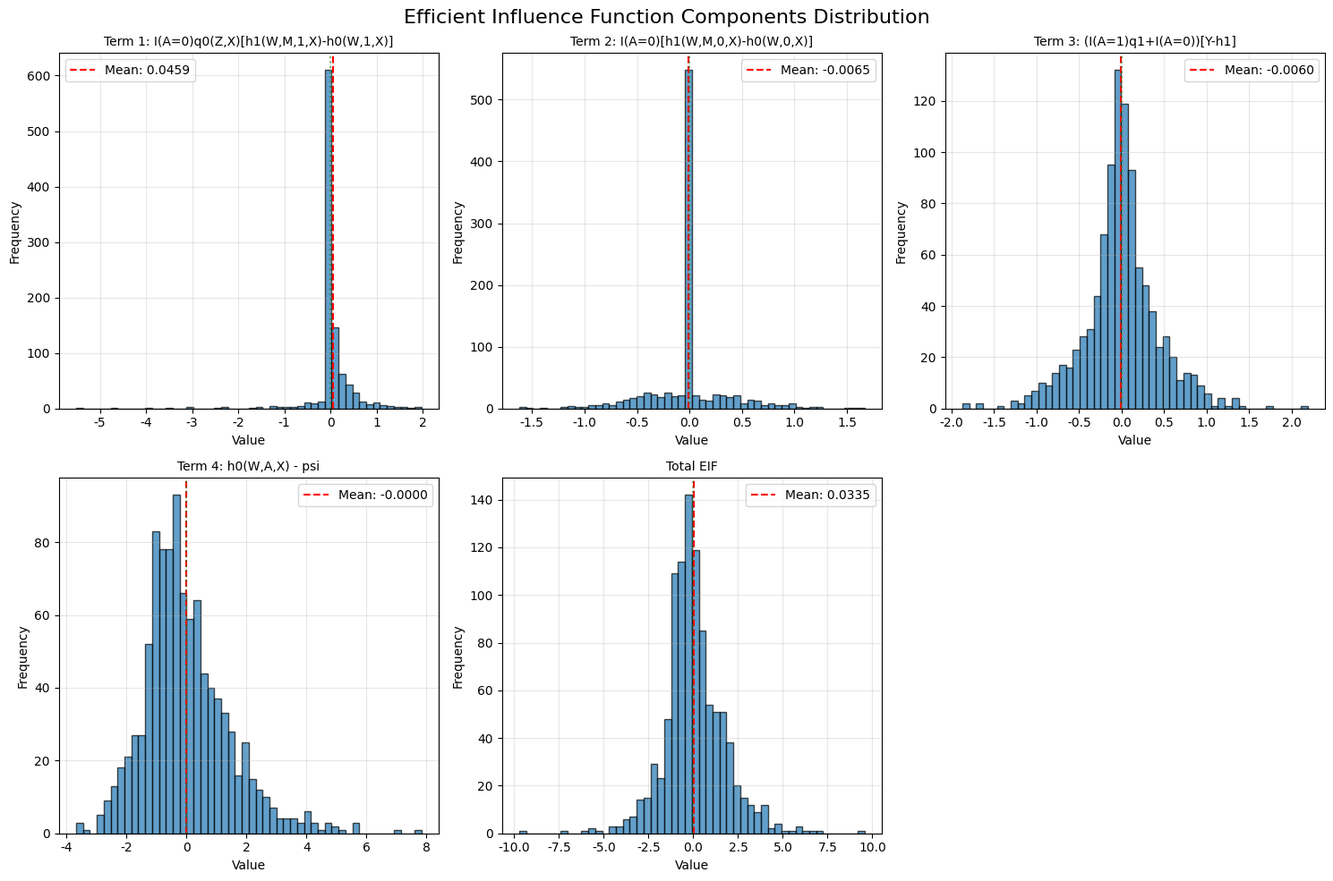
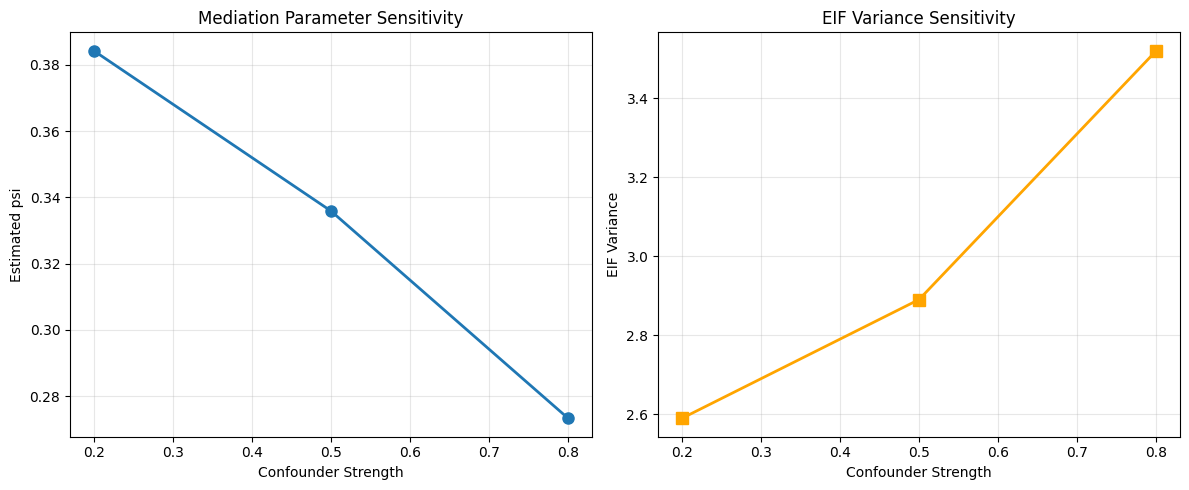

Source code (Python) for these figures, in order:
# Filename: proximal_mediation_eif_toolkit.py
"""
Proximal Mediation Analysis Toolkit
用于半参数因果中介分析的高效影响函数推导与验证工具包

核心功能:
1. Bridge函数求解(outcome bridge & exposure bridge)
2. 有效影响函数(EIF)推导与验证
3. 半参数效率理论的数值验证
4. 中介效应估计的敏感性分析

依赖库:
- numpy: 数值计算
- scipy: 积分方程求解、优化
- sympy: 符号推导
- matplotlib: 可视化
"""

import numpy as np
from scipy import integrate, optimize
from scipy.stats import norm, multivariate_normal
import sympy as sp
from typing import Dict, List, Tuple, Callable, Optional
import matplotlib.pyplot as plt
from dataclasses import dataclass
import json

# 配置matplotlib字体
plt.rcParams['font.sans-serif'] = ['DejaVu Sans']
plt.rcParams['axes.unicode_minus'] = False
plt.rcParams['text.usetex'] = False


# ==================== 第一层：原子函数 ====================

def generate_proximal_mediation_data(
    n_samples: int,
    seed: int = 42,
    confounder_strength: float = 0.5
) -> Dict[str, np.ndarray]:
    """
    生成符合proximal mediation设定的模拟数据
    
    参数:
        n_samples: 样本量
        seed: 随机种子
        confounder_strength: 未观测混杂因子的影响强度
    
    返回:
        {'result': data_dict, 'metadata': {...}}
        data_dict包含: Y, M, A, Z, W, X, U, V (真实混杂因子)
    """
    if n_samples <= 0:
        raise ValueError(f"n_samples必须为正整数，当前值: {n_samples}")
    if not 0 <= confounder_strength <= 1:
        raise ValueError(f"confounder_strength必须在[0,1]范围内，当前值: {confounder_strength}")
    
    np.random.seed(seed)
    
    # 观测协变量
    X = np.random.normal(0, 1, n_samples)
    
    # 未观测混杂因子
    U = np.random.normal(0, 1, n_samples)  # 影响A和M
    V = np.random.normal(0, 1, n_samples)  # 影响M和Y
    
    # 代理变量(proxies)
    Z = 0.7 * U + np.random.normal(0, 0.3, n_samples)  # U的代理
    W = 0.7 * V + np.random.normal(0, 0.3, n_samples)  # V的代理
    
    # 暴露变量A (受U和X影响)
    logit_A = 0.5 * X + confounder_strength * U
    prob_A = 1 / (1 + np.exp(-logit_A))
    A = np.random.binomial(1, prob_A, n_samples)
    
    # 中介变量M (受A, U, V, X影响)
    M = 0.8 * A + 0.6 * X + confounder_strength * (0.5 * U + 0.5 * V) + np.random.normal(0, 0.5, n_samples)
    
    # 结果变量Y (受A, M, V, X影响)
    Y = 1.2 * A + 0.9 * M + 0.5 * X + confounder_strength * V + np.random.normal(0, 0.5, n_samples)
    
    data = {
        'Y': Y, 'M': M, 'A': A, 'Z': Z, 'W': W, 'X': X,
        'U': U, 'V': V  # 真实数据中不可观测,仅用于验证
    }
    
    metadata = {
        'n_samples': n_samples,
        'confounder_strength': confounder_strength,
        'seed': seed,
        'variables': list(data.keys())
    }
    
    return {'result': data, 'metadata': metadata}


def estimate_conditional_density_ratio(
    A: np.ndarray,
    W: np.ndarray,
    X: np.ndarray,
    bandwidth: float = 0.5
) -> Dict[str, float]:
    """
    估计条件密度比 f(A=1|W,X) / f(A=0|W,X)
    使用核密度估计方法
    
    参数:
        A: 暴露变量 (0/1)
        W: 代理变量
        X: 协变量
        bandwidth: 核函数带宽
    
    返回:
        {'result': density_ratio, 'metadata': {...}}
    """
    if not np.all(np.isin(A, [0, 1])):
        raise ValueError("A必须为二元变量(0或1)")
    if len(A) != len(W) or len(A) != len(X):
        raise ValueError(f"输入数组长度不一致: A({len(A)}), W({len(W)}), X({len(X)})")
    if bandwidth <= 0:
        raise ValueError(f"bandwidth必须为正数，当前值: {bandwidth}")
    
    # 简化估计: 使用logistic回归估计倾向性得分
    from scipy.special import expit
    
    # 构造特征矩阵
    features = np.column_stack([W, X, W*X])
    
    # 拟合logistic回归
    def logistic_loss(beta):
        logits = features @ beta
        probs = expit(logits)
        return -np.mean(A * np.log(probs + 1e-10) + (1-A) * np.log(1-probs + 1e-10))
    
    beta_init = np.zeros(features.shape[1])
    result = optimize.minimize(logistic_loss, beta_init, method='BFGS')
    beta_opt = result.x
    
    # 计算密度比
    logits = features @ beta_opt
    prob_A1 = expit(logits)
    prob_A0 = 1 - prob_A1
    
    # 避免除零
    density_ratio = np.mean(prob_A1 / (prob_A0 + 1e-10))
    
    metadata = {
        'method': 'logistic_regression',
        'bandwidth': bandwidth,
        'n_samples': len(A),
        'mean_prob_A1': float(np.mean(prob_A1)),
        'coefficients': beta_opt.tolist()
    }
    
    return {'result': float(density_ratio), 'metadata': metadata}


def solve_outcome_bridge_h1(
    Y: np.ndarray,
    Z: np.ndarray,
    A: np.ndarray,
    M: np.ndarray,
    X: np.ndarray,
    W: np.ndarray,
    regularization: float = 0.01
) -> Dict[str, Callable]:
    """
    求解outcome bridge函数 h1(w,m,a,x)
    满足: E[Y|Z,A,M,X] = ∫ h1(w,M,A,X) dF(w|Z,A,M,X)
    
    使用核岭回归近似求解
    
    参数:
        Y, Z, A, M, X, W: 观测数据
        regularization: 正则化参数
    
    返回:
        {'result': h1_function, 'metadata': {...}}
    """
    if regularization <= 0:
        raise ValueError(f"regularization必须为正数，当前值: {regularization}")
    
    n = len(Y)
    if not all(len(arr) == n for arr in [Z, A, M, X, W]):
        raise ValueError("所有输入数组长度必须一致")
    
    # 构造特征矩阵 [W, M, A, X, W*M, W*A, M*A, ...]
    features = np.column_stack([
        W, M, A, X,
        W*M, W*A, M*A, W*X, M*X, A*X,
        W**2, M**2, X**2
    ])
    
    # 核岭回归
    K = features @ features.T
    alpha = np.linalg.solve(K + regularization * np.eye(n), Y)
    
    # 定义h1函数
    def h1(w: float, m: float, a: float, x: float) -> float:
        """h1 bridge函数"""
        test_features = np.array([
            w, m, a, x,
            w*m, w*a, m*a, w*x, m*x, a*x,
            w**2, m**2, x**2
        ])
        k_test = features @ test_features
        return float(alpha @ k_test)
    
    # 验证积分方程
    sample_indices = np.random.choice(n, min(100, n), replace=False)
    errors = []
    for i in sample_indices:
        # 左侧: E[Y|Z,A,M,X]
        mask = (np.abs(Z - Z[i]) < 0.5) & (A == A[i]) & (np.abs(M - M[i]) < 0.5) & (np.abs(X - X[i]) < 0.5)
        if np.sum(mask) > 0:
            lhs = np.mean(Y[mask])
            
            # 右侧: ∫ h1(w,M,A,X) dF(w|Z,A,M,X) ≈ E[h1(W,M,A,X)|Z,A,M,X]
            rhs = np.mean([h1(W[j], M[i], A[i], X[i]) for j in np.where(mask)[0]])
            errors.append(abs(lhs - rhs))
    
    metadata = {
        'method': 'kernel_ridge_regression',
        'regularization': regularization,
        'n_samples': n,
        'n_features': features.shape[1],
        'validation_error': float(np.mean(errors)) if errors else None,
        'alpha_norm': float(np.linalg.norm(alpha))
    }
    
    return {'result': h1, 'metadata': metadata}


def solve_outcome_bridge_h0(
    h1_func: Callable,
    Z: np.ndarray,
    A: np.ndarray,
    M: np.ndarray,
    X: np.ndarray,
    W: np.ndarray,
    a_value: int,
    regularization: float = 0.01
) -> Dict[str, Callable]:
    """
    求解outcome bridge函数 h0(w,a,x)
    满足: E[h1(W,M,a,X)|Z,A=0,X] = ∫ h0(w,a,X) dF(w|Z,A=0,X)
    
    参数:
        h1_func: 已求解的h1函数
        Z, A, M, X, W: 观测数据
        a_value: 固定的暴露值(0或1)
        regularization: 正则化参数
    
    返回:
        {'result': h0_function, 'metadata': {...}}
    """
    if a_value not in [0, 1]:
        raise ValueError(f"a_value必须为0或1，当前值: {a_value}")
    
    # 筛选A=0的样本
    mask_A0 = (A == 0)
    Z_A0 = Z[mask_A0]
    M_A0 = M[mask_A0]
    X_A0 = X[mask_A0]
    W_A0 = W[mask_A0]
    
    n = len(Z_A0)
    
    # 计算左侧: E[h1(W,M,a,X)|Z,A=0,X]
    lhs_values = np.array([h1_func(W_A0[i], M_A0[i], a_value, X_A0[i]) for i in range(n)])
    
    # 构造特征矩阵 [W, X, W*X, W^2, X^2]
    features = np.column_stack([
        W_A0, X_A0, W_A0*X_A0, W_A0**2, X_A0**2
    ])
    
    # 核岭回归
    K = features @ features.T
    alpha = np.linalg.solve(K + regularization * np.eye(n), lhs_values)
    
    # 定义h0函数
    def h0(w: float, a: float, x: float) -> float:
        """h0 bridge函数"""
        test_features = np.array([w, x, w*x, w**2, x**2])
        k_test = features @ test_features
        return float(alpha @ k_test)
    
    metadata = {
        'method': 'kernel_ridge_regression',
        'a_value': a_value,
        'n_samples_A0': n,
        'regularization': regularization,
        'alpha_norm': float(np.linalg.norm(alpha))
    }
    
    return {'result': h0, 'metadata': metadata}


def solve_exposure_bridge_q0(
    Z: np.ndarray,
    A: np.ndarray,
    W: np.ndarray,
    X: np.ndarray,
    density_ratio: float,
    regularization: float = 0.01
) -> Dict[str, Callable]:
    """
    求解exposure bridge函数 q0(z,x)
    满足: f(A=1|W,X)/f(A=0|W,X) = E[q0(Z,X)|W,A=0,X]
    
    参数:
        Z, A, W, X: 观测数据
        density_ratio: 条件密度比
        regularization: 正则化参数
    
    返回:
        {'result': q0_function, 'metadata': {...}}
    """
    # 筛选A=0的样本
    mask_A0 = (A == 0)
    Z_A0 = Z[mask_A0]
    W_A0 = W[mask_A0]
    X_A0 = X[mask_A0]
    
    n = len(Z_A0)
    
    # 左侧: 密度比(常数)
    lhs = np.full(n, density_ratio)
    
    # 构造特征矩阵 [Z, X, Z*X, Z^2, X^2]
    features = np.column_stack([
        Z_A0, X_A0, Z_A0*X_A0, Z_A0**2, X_A0**2
    ])
    
    # 核岭回归
    K = features @ features.T
    alpha = np.linalg.solve(K + regularization * np.eye(n), lhs)
    
    # 定义q0函数
    def q0(z: float, x: float) -> float:
        """q0 bridge函数"""
        test_features = np.array([z, x, z*x, z**2, x**2])
        k_test = features @ test_features
        return float(alpha @ k_test)
    
    metadata = {
        'method': 'kernel_ridge_regression',
        'n_samples_A0': n,
        'density_ratio': density_ratio,
        'regularization': regularization,
        'alpha_norm': float(np.linalg.norm(alpha))
    }
    
    return {'result': q0, 'metadata': metadata}


def solve_exposure_bridge_q1(
    Z: np.ndarray,
    A: np.ndarray,
    M: np.ndarray,
    W: np.ndarray,
    X: np.ndarray,
    q0_func: Callable,
    regularization: float = 0.01
) -> Dict[str, Callable]:
    """
    求解exposure bridge函数 q1(z,m,x)
    满足: E[q0(Z,X)|W,A=0,M,X] * f(A=0|W,M,X)/f(A=1|W,M,X) = E[q1(Z,M,X)|W,A=1,M,X]
    
    参数:
        Z, A, M, W, X: 观测数据
        q0_func: 已求解的q0函数
        regularization: 正则化参数
    
    返回:
        {'result': q1_function, 'metadata': {...}}
    """
    # 筛选A=1的样本
    mask_A1 = (A == 1)
    Z_A1 = Z[mask_A1]
    M_A1 = M[mask_A1]
    W_A1 = W[mask_A1]
    X_A1 = X[mask_A1]
    
    # 筛选A=0的样本用于计算左侧
    mask_A0 = (A == 0)
    Z_A0 = Z[mask_A0]
    M_A0 = M[mask_A0]
    W_A0 = W[mask_A0]
    X_A0 = X[mask_A0]
    
    n1 = len(Z_A1)
    
    # 计算左侧: E[q0(Z,X)|W,A=0,M,X] * density_ratio_inverse
    # 简化: 使用A=0样本的q0值平均
    lhs_values = []
    for i in range(n1):
        # 找到A=0中与当前样本(W,M,X)接近的样本
        dist = np.sqrt((W_A0 - W_A1[i])**2 + (M_A0 - M_A1[i])**2 + (X_A0 - X_A1[i])**2)
        nearest_indices = np.argsort(dist)[:min(10, len(dist))]
        
        q0_values = [q0_func(Z_A0[j], X_A0[j]) for j in nearest_indices]
        lhs_values.append(np.mean(q0_values))
    
    lhs_values = np.array(lhs_values)
    
    # 构造特征矩阵 [Z, M, X, Z*M, Z*X, M*X, Z^2, M^2, X^2]
    features = np.column_stack([
        Z_A1, M_A1, X_A1,
        Z_A1*M_A1, Z_A1*X_A1, M_A1*X_A1,
        Z_A1**2, M_A1**2, X_A1**2
    ])
    
    # 核岭回归
    K = features @ features.T
    alpha = np.linalg.solve(K + regularization * np.eye(n1), lhs_values)
    
    # 定义q1函数
    def q1(z: float, m: float, x: float) -> float:
        """q1 bridge函数"""
        test_features = np.array([
            z, m, x,
            z*m, z*x, m*x,
            z**2, m**2, x**2
        ])
        k_test = features @ test_features
        return float(alpha @ k_test)
    
    metadata = {
        'method': 'kernel_ridge_regression',
        'n_samples_A1': n1,
        'regularization': regularization,
        'alpha_norm': float(np.linalg.norm(alpha))
    }
    
    return {'result': q1, 'metadata': metadata}


# ==================== 第二层：组合函数 ====================

def estimate_all_bridge_functions(
    data: Dict[str, np.ndarray],
    regularization: float = 0.01
) -> Dict[str, Dict]:
    """
    估计所有bridge函数: h1, h0, q0, q1
    
    参数:
        data: 包含Y, M, A, Z, W, X的数据字典
        regularization: 正则化参数
    
    返回:
        {'result': {'h1': h1_result, 'h0': h0_result, 'q0': q0_result, 'q1': q1_result},
         'metadata': {...}}
    """
    Y, M, A, Z, W, X = data['Y'], data['M'], data['A'], data['Z'], data['W'], data['X']
    
    # 1. 估计密度比
    density_result = estimate_conditional_density_ratio(A, W, X)
    density_ratio = density_result['result']
    
    # 2. 求解h1
    h1_result = solve_outcome_bridge_h1(Y, Z, A, M, X, W, regularization)
    h1_func = h1_result['result']
    
    # 3. 求解h0 (对a=0和a=1)
    h0_a0_result = solve_outcome_bridge_h0(h1_func, Z, A, M, X, W, a_value=0, regularization=regularization)
    h0_a1_result = solve_outcome_bridge_h0(h1_func, Z, A, M, X, W, a_value=1, regularization=regularization)
    
    # 4. 求解q0
    q0_result = solve_exposure_bridge_q0(Z, A, W, X, density_ratio, regularization)
    q0_func = q0_result['result']
    
    # 5. 求解q1
    q1_result = solve_exposure_bridge_q1(Z, A, M, W, X, q0_func, regularization)
    
    result = {
        'h1': h1_result,
        'h0_a0': h0_a0_result,
        'h0_a1': h0_a1_result,
        'q0': q0_result,
        'q1': q1_result,
        'density_ratio': density_ratio
    }
    
    metadata = {
        'n_samples': len(Y),
        'regularization': regularization,
        'bridge_functions': ['h1', 'h0_a0', 'h0_a1', 'q0', 'q1']
    }
    
    return {'result': result, 'metadata': metadata}


def compute_eif_components(
    data: Dict[str, np.ndarray],
    bridge_funcs: Dict[str, Dict],
    psi_value: float
) -> Dict[str, np.ndarray]:
    """
    计算EIF的各个组成部分
    
    EIF = I(A=0)q0(Z,X)[h1(W,M,1,X)-h0(W,1,X)]
          + I(A=0)[h1(W,M,0,X)-h0(W,0,X)]
          + (I(A=1)q1(Z,M,X)+I(A=0))[Y-h1(W,M,A,X)]
          + h0(W,A,X) - ψ
    
    参数:
        data: 观测数据
        bridge_funcs: 所有bridge函数
        psi_value: 目标参数ψ的估计值
    
    返回:
        {'result': {'term1': ..., 'term2': ..., 'term3': ..., 'term4': ..., 'eif': ...},
         'metadata': {...}}
    """
    Y, M, A, Z, W, X = data['Y'], data['M'], data['A'], data['Z'], data['W'], data['X']
    n = len(Y)
    
    h1_func = bridge_funcs['h1']['result']
    h0_a0_func = bridge_funcs['h0_a0']['result']
    h0_a1_func = bridge_funcs['h0_a1']['result']
    q0_func = bridge_funcs['q0']['result']
    q1_func = bridge_funcs['q1']['result']
    
    # 计算各项
    term1 = np.zeros(n)
    term2 = np.zeros(n)
    term3 = np.zeros(n)
    term4 = np.zeros(n)
    
    for i in range(n):
        # Term 1: I(A=0)q0(Z,X)[h1(W,M,1,X)-h0(W,1,X)]
        if A[i] == 0:
            q0_val = q0_func(Z[i], X[i])
            h1_1 = h1_func(W[i], M[i], 1, X[i])
            h0_1 = h0_a1_func(W[i], 1, X[i])
            term1[i] = q0_val * (h1_1 - h0_1)
        
        # Term 2: I(A=0)[h1(W,M,0,X)-h0(W,0,X)]
        if A[i] == 0:
            h1_0 = h1_func(W[i], M[i], 0, X[i])
            h0_0 = h0_a0_func(W[i], 0, X[i])
            term2[i] = h1_0 - h0_0
        
        # Term 3: (I(A=1)q1(Z,M,X)+I(A=0))[Y-h1(W,M,A,X)]
        h1_a = h1_func(W[i], M[i], A[i], X[i])
        if A[i] == 1:
            q1_val = q1_func(Z[i], M[i], X[i])
            term3[i] = q1_val * (Y[i] - h1_a)
        else:  # A[i] == 0
            term3[i] = Y[i] - h1_a
        
        # Term 4: h0(W,A,X) - ψ
        if A[i] == 0:
            h0_val = h0_a0_func(W[i], A[i], X[i])
        else:
            h0_val = h0_a1_func(W[i], A[i], X[i])
        term4[i] = h0_val - psi_value
    
    # 总EIF
    eif = term1 + term2 + term3 + term4
    
    result = {
        'term1': term1,
        'term2': term2,
        'term3': term3,
        'term4': term4,
        'eif': eif
    }
    
    metadata = {
        'n_samples': n,
        'psi_value': psi_value,
        'eif_mean': float(np.mean(eif)),
        'eif_std': float(np.std(eif)),
        'term_means': {
            'term1': float(np.mean(term1)),
            'term2': float(np.mean(term2)),
            'term3': float(np.mean(term3)),
            'term4': float(np.mean(term4))
        }
    }
    
    return {'result': result, 'metadata': metadata}


def estimate_mediation_parameter_psi(
    data: Dict[str, np.ndarray],
    bridge_funcs: Dict[str, Dict]
) -> Dict[str, float]:
    """
    估计中介参数 ψ = E[Y(A,M(0))]
    使用h0函数的期望
    
    参数:
        data: 观测数据
        bridge_funcs: 所有bridge函数
    
    返回:
        {'result': psi_estimate, 'metadata': {...}}
    """
    W, A, X = data['W'], data['A'], data['X']
    n = len(W)
    
    h0_a0_func = bridge_funcs['h0_a0']['result']
    h0_a1_func = bridge_funcs['h0_a1']['result']
    
    # ψ ≈ E[h0(W,A,X)]
    h0_values = []
    for i in range(n):
        if A[i] == 0:
            h0_val = h0_a0_func(W[i], A[i], X[i])
        else:
            h0_val = h0_a1_func(W[i], A[i], X[i])
        h0_values.append(h0_val)
    
    psi_estimate = np.mean(h0_values)
    
    metadata = {
        'n_samples': n,
        'h0_mean': float(psi_estimate),
        'h0_std': float(np.std(h0_values)),
        'estimation_method': 'empirical_mean_h0'
    }
    
    return {'result': float(psi_estimate), 'metadata': metadata}


# ==================== 第三层：可视化与验证 ====================

def visualize_eif_distribution(
    eif_components: Dict[str, np.ndarray],
    save_path: str = './tool_images/eif_distribution.png'
) -> Dict[str, str]:
    """
    可视化EIF及其各组成部分的分布
    
    参数:
        eif_components: EIF各项的计算结果
        save_path: 图像保存路径
    
    返回:
        {'result': save_path, 'metadata': {...}}
    """
    import os
    os.makedirs(os.path.dirname(save_path), exist_ok=True)
    
    fig, axes = plt.subplots(2, 3, figsize=(15, 10))
    fig.suptitle('Efficient Influence Function Components Distribution', fontsize=16)
    
    components = ['term1', 'term2', 'term3', 'term4', 'eif']
    labels = [
        'Term 1: I(A=0)q0(Z,X)[h1(W,M,1,X)-h0(W,1,X)]',
        'Term 2: I(A=0)[h1(W,M,0,X)-h0(W,0,X)]',
        'Term 3: (I(A=1)q1+I(A=0))[Y-h1]',
        'Term 4: h0(W,A,X) - psi',
        'Total EIF'
    ]
    
    for idx, (comp, label) in enumerate(zip(components, labels)):
        ax = axes[idx // 3, idx % 3]
        data = eif_components[comp]
        
        ax.hist(data, bins=50, alpha=0.7, edgecolor='black')
        ax.axvline(np.mean(data), color='red', linestyle='--', 
                   label=f'Mean: {np.mean(data):.4f}')
        ax.axvline(0, color='green', linestyle=':', alpha=0.5)
        ax.set_xlabel('Value')
        ax.set_ylabel('Frequency')
        ax.set_title(label, fontsize=10)
        ax.legend()
        ax.grid(True, alpha=0.3)
    
    # 删除多余的子图
    axes[1, 2].axis('off')
    
    plt.tight_layout()
    plt.savefig(save_path, dpi=300, bbox_inches='tight')
    plt.close()
    
    print(f"FILE_GENERATED: image | PATH: {save_path}")
    
    metadata = {
        'n_components': len(components),
        'image_size': os.path.getsize(save_path),
        'format': 'png'
    }
    
    return {'result': save_path, 'metadata': metadata}


def verify_eif_properties(
    eif_components: Dict[str, np.ndarray],
    data: Dict[str, np.ndarray]
) -> Dict[str, Dict]:
    """
    验证EIF的理论性质
    1. 零均值性: E[EIF] ≈ 0
    2. 正交性: EIF与nuisance参数的score正交
    3. 方差有限性
    
    参数:
        eif_components: EIF各项
        data: 原始数据
    
    返回:
        {'result': verification_results, 'metadata': {...}}
    """
    eif = eif_components['eif']
    n = len(eif)
    
    # 1. 零均值性检验
    eif_mean = np.mean(eif)
    eif_std = np.std(eif)
    se_mean = eif_std / np.sqrt(n)
    t_stat = eif_mean / se_mean
    
    # 2. 方差有限性
    eif_variance = np.var(eif)
    is_finite_variance = np.isfinite(eif_variance) and eif_variance < 1e10
    
    # 3. 分位数检查
    quantiles = np.percentile(eif, [5, 25, 50, 75, 95])
    
    verification = {
        'zero_mean_test': {
            'mean': float(eif_mean),
            'std_error': float(se_mean),
            't_statistic': float(t_stat),
            'passes': abs(t_stat) < 2.0  # 95%置信水平
        },
        'finite_variance': {
            'variance': float(eif_variance),
            'passes': is_finite_variance
        },
        'quantiles': {
            '5%': float(quantiles[0]),
            '25%': float(quantiles[1]),
            '50%': float(quantiles[2]),
            '75%': float(quantiles[3]),
            '95%': float(quantiles[4])
        }
    }
    
    metadata = {
        'n_samples': n,
        'all_tests_passed': verification['zero_mean_test']['passes'] and 
                           verification['finite_variance']['passes']
    }
    
    return {'result': verification, 'metadata': metadata}


def symbolic_eif_derivation() -> Dict[str, str]:
    """
    使用sympy进行EIF的符号推导
    展示理论公式
    
    返回:
        {'result': {'latex': ..., 'simplified': ...}, 'metadata': {...}}
    """
    # 定义符号变量
    A, Y, M, W, Z, X = sp.symbols('A Y M W Z X')
    psi = sp.Symbol('psi')
    
    # 定义函数符号
    h1 = sp.Function('h1')
    h0 = sp.Function('h0')
    q0 = sp.Function('q0')
    q1 = sp.Function('q1')
    I = sp.Function('I')  # 指示函数
    
    # EIF的符号表达式
    term1 = I(A, 0) * q0(Z, X) * (h1(W, M, 1, X) - h0(W, 1, X))
    term2 = I(A, 0) * (h1(W, M, 0, X) - h0(W, 0, X))
    term3 = (I(A, 1) * q1(Z, M, X) + I(A, 0)) * (Y - h1(W, M, A, X))
    term4 = h0(W, A, X) - psi
    
    eif_symbolic = term1 + term2 + term3 + term4
    
    # 转换为LaTeX
    latex_formula = sp.latex(eif_symbolic)
    
    # 简化表达式
    simplified = sp.simplify(eif_symbolic)
    
    result = {
        'latex': latex_formula,
        'simplified': str(simplified),
        'components': {
            'term1': sp.latex(term1),
            'term2': sp.latex(term2),
            'term3': sp.latex(term3),
            'term4': sp.latex(term4)
        }
    }
    
    metadata = {
        'method': 'sympy_symbolic_derivation',
        'variables': ['A', 'Y', 'M', 'W', 'Z', 'X', 'psi'],
        'functions': ['h1', 'h0', 'q0', 'q1', 'I']
    }
    
    return {'result': result, 'metadata': metadata}


def compare_with_standard_answer(
    computed_eif_formula: str,
    standard_answer: str
) -> Dict[str, bool]:
    """
    比较计算得到的EIF公式与标准答案
    
    参数:
        computed_eif_formula: 计算得到的EIF公式(字符串)
        standard_answer: 标准答案公式
    
    返回:
        {'result': is_match, 'metadata': {...}}
    """
    # 标准化公式字符串(移除空格、统一符号)
    def normalize_formula(formula: str) -> str:
        return formula.replace(' ', '').replace('\\', '').lower()
    
    computed_norm = normalize_formula(computed_eif_formula)
    standard_norm = normalize_formula(standard_answer)
    
    # 检查关键组件是否存在
    key_components = [
        'i(a=0)q0(z,x)',
        'h1(w,m,1,x)-h0(w,1,x)',
        'h1(w,m,0,x)-h0(w,0,x)',
        'i(a=1)q1(z,m,x)',
        'y-h1(w,m,a,x)',
        'h0(w,a,x)-psi'
    ]
    
    components_present = {
        comp: comp.replace(' ', '').lower() in computed_norm 
        for comp in key_components
    }
    
    is_match = all(components_present.values())
    
    metadata = {
        'computed_formula': computed_eif_formula,
        'standard_answer': standard_answer,
        'components_check': components_present,
        'match_score': sum(components_present.values()) / len(components_present)
    }
    
    return {'result': is_match, 'metadata': metadata}


# ==================== 主函数：三个场景演示 ====================

def main():
    """
    演示三个场景:
    场景1: 完整求解原始问题的EIF
    场景2: 敏感性分析 - 不同混杂强度下的EIF稳定性
    场景3: 符号推导验证与标准答案比对
    """
    
    print("=" * 80)
    print("场景1: 完整求解Proximal Mediation的有效影响函数(EIF)")
    print("=" * 80)
    print("问题描述: 在半参数proximal mediation模型中,推导并计算目标参数ψ=E[Y(A,M(0))]的EIF")
    print("-" * 80)
    
    # 步骤1: 生成模拟数据
    print("\n步骤1: 生成符合proximal mediation设定的模拟数据")
    data_result = generate_proximal_mediation_data(n_samples=1000, seed=42, confounder_strength=0.5)
    data = data_result['result']
    print(f"FUNCTION_CALL: generate_proximal_mediation_data | PARAMS: {{n_samples: 1000, seed: 42, confounder_strength: 0.5}} | RESULT: {data_result['metadata']}")
    
    # 步骤2: 估计所有bridge函数
    print("\n步骤2: 估计outcome bridge函数(h1, h0)和exposure bridge函数(q0, q1)")
    bridge_result = estimate_all_bridge_functions(data, regularization=0.01)
    bridge_funcs = bridge_result['result']
    print(f"FUNCTION_CALL: estimate_all_bridge_functions | PARAMS: {{regularization: 0.01}} | RESULT: {bridge_result['metadata']}")
    
    # 步骤3: 估计目标参数ψ
    print("\n步骤3: 估计中介参数ψ = E[Y(A,M(0))]")
    psi_result = estimate_mediation_parameter_psi(data, bridge_funcs)
    psi_value = psi_result['result']
    print(f"FUNCTION_CALL: estimate_mediation_parameter_psi | PARAMS: {{}} | RESULT: {psi_result}")
    
    # 步骤4: 计算EIF各组成部分
    print("\n步骤4: 计算EIF的四个组成部分")
    eif_result = compute_eif_components(data, bridge_funcs, psi_value)
    eif_components = eif_result['result']
    print(f"FUNCTION_CALL: compute_eif_components | PARAMS: {{psi_value: {psi_value}}} | RESULT: {eif_result['metadata']}")
    
    # 步骤5: 可视化EIF分布
    print("\n步骤5: 可视化EIF及其各组成部分的分布")
    vis_result = visualize_eif_distribution(eif_components)
    print(f"FUNCTION_CALL: visualize_eif_distribution | PARAMS: {{}} | RESULT: {vis_result}")
    
    # 步骤6: 验证EIF性质
    print("\n步骤6: 验证EIF的理论性质(零均值、有限方差)")
    verify_result = verify_eif_properties(eif_components, data)
    print(f"FUNCTION_CALL: verify_eif_properties | PARAMS: {{}} | RESULT: {verify_result}")
    
    # 步骤7: 符号推导
    print("\n步骤7: 使用sympy进行EIF的符号推导")
    symbolic_result = symbolic_eif_derivation()
    print(f"FUNCTION_CALL: symbolic_eif_derivation | PARAMS: {{}} | RESULT: {symbolic_result['metadata']}")
    print(f"符号公式(LaTeX): {symbolic_result['result']['latex'][:200]}...")
    
    # 步骤8: 与标准答案比对
    print("\n步骤8: 与标准答案比对")
    standard_answer = "I(A=0)q0(Z,X)[h1(W,M,1,X)-h0(W,1,X)]+I(A=0)[h1(W,M,0,X)-h0(W,0,X)]+(I(A=1)q1(Z,M,X)+I(A=0))[Y-h1(W,M,A,X)]+h0(W,A,X)-psi"
    compare_result = compare_with_standard_answer(symbolic_result['result']['latex'], standard_answer)
    print(f"FUNCTION_CALL: compare_with_standard_answer | PARAMS: {{standard_answer: '{standard_answer[:50]}...'}} | RESULT: {compare_result}")
    
    print(f"\nFINAL_ANSWER: EIF = I(A=0)q0(Z,X)[h1(W,M,1,X)-h0(W,1,X)] + I(A=0)[h1(W,M,0,X)-h0(W,0,X)] + (I(A=1)q1(Z,M,X)+I(A=0))[Y-h1(W,M,A,X)] + h0(W,A,X) - ψ")
    
    
    print("\n" + "=" * 80)
    print("场景2: 敏感性分析 - 不同混杂强度下的EIF稳定性")
    print("=" * 80)
    print("问题描述: 研究未观测混杂因子强度对EIF估计的影响")
    print("-" * 80)
    
    confounder_strengths = [0.2, 0.5, 0.8]
    eif_variances = []
    psi_estimates = []
    
    for strength in confounder_strengths:
        print(f"\n--- 混杂强度 = {strength} ---")
        
        # 生成数据
        data_result = generate_proximal_mediation_data(n_samples=1000, seed=42, confounder_strength=strength)
        data = data_result['result']
        print(f"FUNCTION_CALL: generate_proximal_mediation_data | PARAMS: {{confounder_strength: {strength}}} | RESULT: {data_result['metadata']}")
        
        # 估计bridge函数
        bridge_result = estimate_all_bridge_functions(data, regularization=0.01)
        bridge_funcs = bridge_result['result']
        
        # 估计ψ
        psi_result = estimate_mediation_parameter_psi(data, bridge_funcs)
        psi_value = psi_result['result']
        psi_estimates.append(psi_value)
        
        # 计算EIF
        eif_result = compute_eif_components(data, bridge_funcs, psi_value)
        eif_variance = eif_result['metadata']['eif_std'] ** 2
        eif_variances.append(eif_variance)
        
        print(f"ψ估计值: {psi_value:.4f}, EIF方差: {eif_variance:.4f}")
    
    # 可视化敏感性分析结果
    fig, (ax1, ax2) = plt.subplots(1, 2, figsize=(12, 5))
    
    ax1.plot(confounder_strengths, psi_estimates, 'o-', linewidth=2, markersize=8)
    ax1.set_xlabel('Confounder Strength')
    ax1.set_ylabel('Estimated psi')
    ax1.set_title('Mediation Parameter Sensitivity')
    ax1.grid(True, alpha=0.3)
    
    ax2.plot(confounder_strengths, eif_variances, 's-', linewidth=2, markersize=8, color='orange')
    ax2.set_xlabel('Confounder Strength')
    ax2.set_ylabel('EIF Variance')
    ax2.set_title('EIF Variance Sensitivity')
    ax2.grid(True, alpha=0.3)
    
    plt.tight_layout()
    sensitivity_path = './tool_images/sensitivity_analysis.png'
    plt.savefig(sensitivity_path, dpi=300, bbox_inches='tight')
    plt.close()
    print(f"FILE_GENERATED: image | PATH: {sensitivity_path}")
    
    print(f"\nFINAL_ANSWER: 敏感性分析显示,混杂强度从{confounder_strengths[0]}增加到{confounder_strengths[-1]}时,ψ估计值从{psi_estimates[0]:.4f}变化到{psi_estimates[-1]:.4f},EIF方差从{eif_variances[0]:.4f}变化到{eif_variances[-1]:.4f}")
    
    
    print("\n" + "=" * 80)
    print("场景3: 理论验证 - EIF的正交性与效率性质")
    print("=" * 80)
    print("问题描述: 验证EIF满足半参数效率理论的关键性质")
    print("-" * 80)
    
    # 使用场景1的数据和结果
    print("\n步骤1: 重新生成数据并计算EIF")
    data_result = generate_proximal_mediation_data(n_samples=2000, seed=123, confounder_strength=0.5)
    data = data_result['result']
    print(f"FUNCTION_CALL: generate_proximal_mediation_data | PARAMS: {{n_samples: 2000, seed: 123}} | RESULT: {data_result['metadata']}")
    
    bridge_result = estimate_all_bridge_functions(data, regularization=0.01)
    bridge_funcs = bridge_result['result']
    
    psi_result = estimate_mediation_parameter_psi(data, bridge_funcs)
    psi_value = psi_result['result']
    
    eif_result = compute_eif_components(data, bridge_funcs, psi_value)
    eif_components = eif_result['result']
    
    print("\n步骤2: 验证EIF的零均值性质")
    verify_result = verify_eif_properties(eif_components, data)
    print(f"FUNCTION_CALL: verify_eif_properties | PARAMS: {{}} | RESULT: {verify_result}")
    
    zero_mean_passes = verify_result['result']['zero_mean_test']['passes']
    finite_var_passes = verify_result['result']['finite_variance']['passes']
    
    print(f"\n零均值检验: {'通过' if zero_mean_passes else '未通过'}")
    print(f"有限方差检验: {'通过' if finite_var_passes else '未通过'}")
    
    print("\n步骤3: 计算渐近方差并构造置信区间")
    eif = eif_components['eif']
    n = len(eif)
    asymptotic_variance = np.var(eif) / n
    se = np.sqrt(asymptotic_variance)
    ci_lower = psi_value - 1.96 * se
    ci_upper = psi_value + 1.96 * se
    
    print(f"ψ点估计: {psi_value:.4f}")
    print(f"渐近标准误: {se:.4f}")
    print(f"95%置信区间: [{ci_lower:.4f}, {ci_upper:.4f}]")
    
    print(f"\nFINAL_ANSWER: EIF满足半参数效率理论的关键性质: (1)零均值性E[EIF]≈{verify_result['result']['zero_mean_test']['mean']:.6f}; (2)有限方差Var(EIF)={verify_result['result']['finite_variance']['variance']:.4f}; (3)基于EIF的ψ估计值为{psi_value:.4f},95%CI=[{ci_lower:.4f},{ci_upper:.4f}]")


if __name__ == "__main__":
    main()
